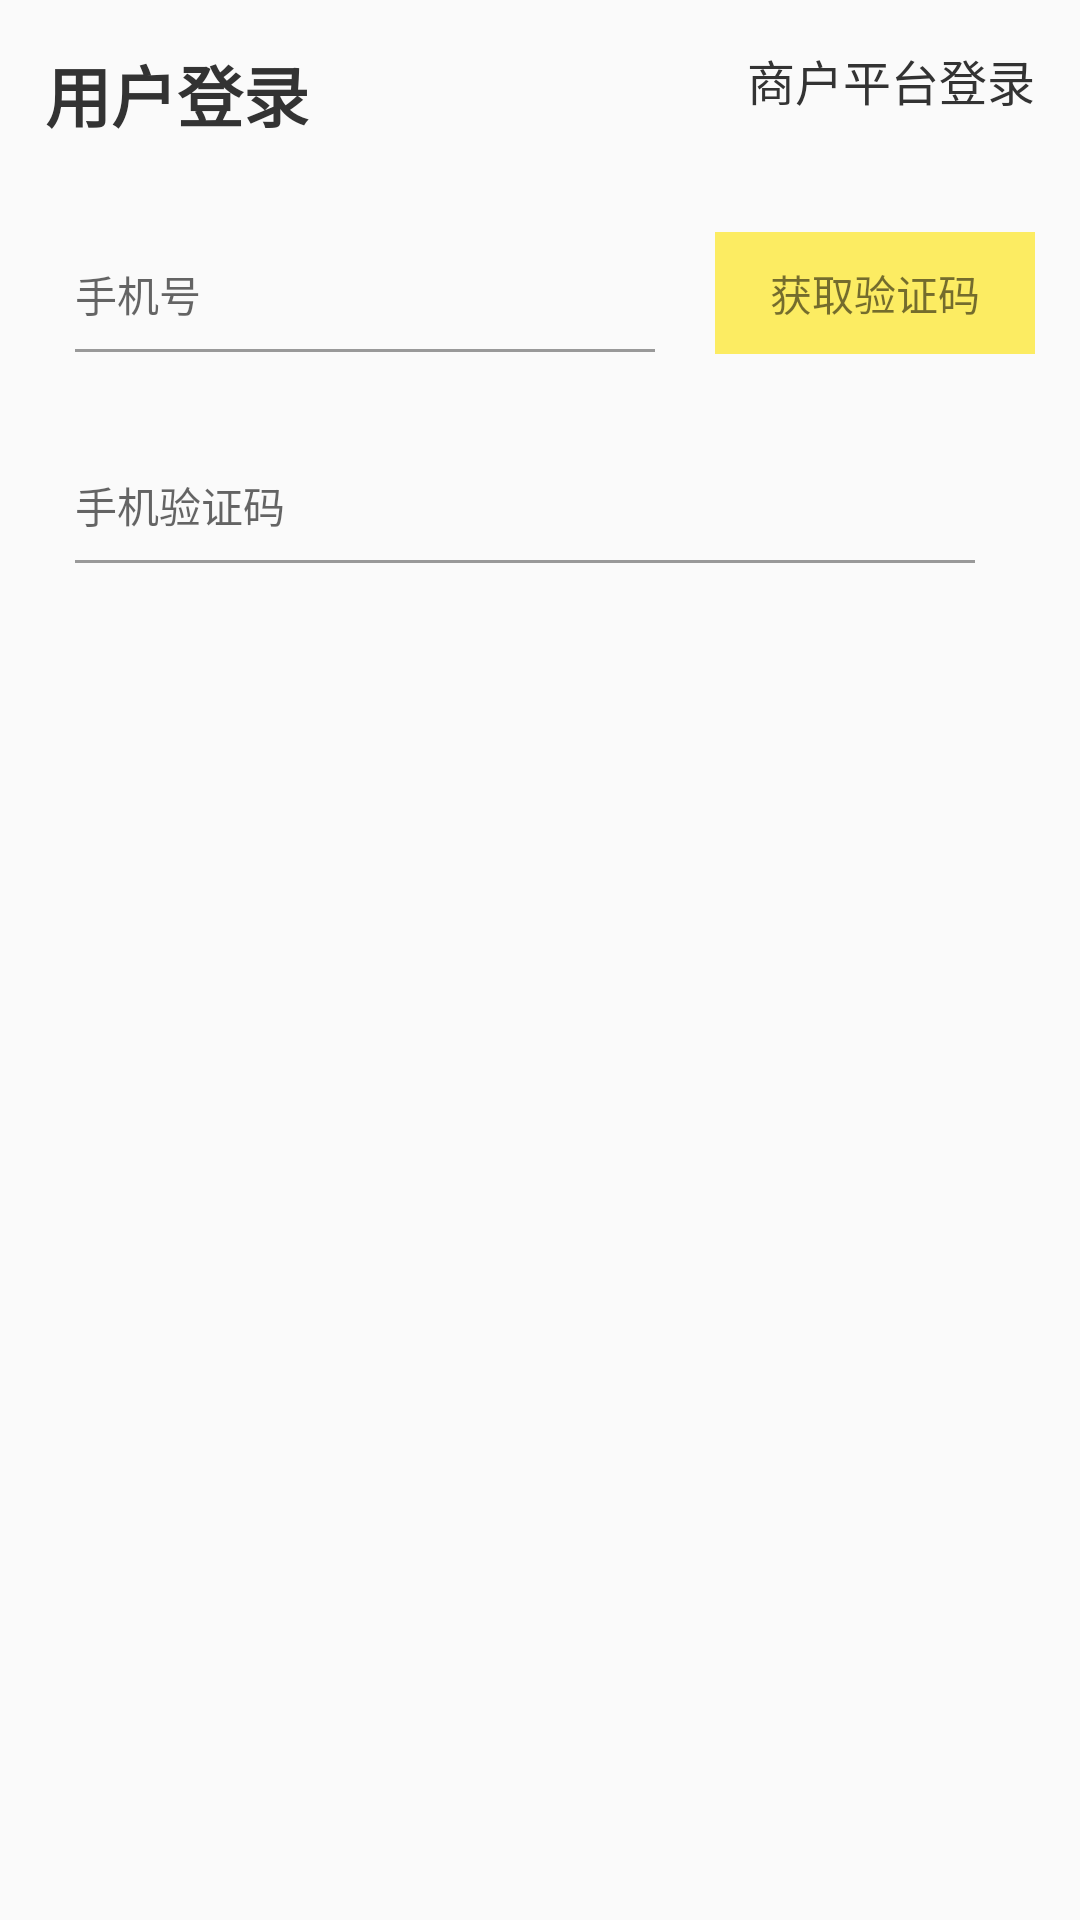

Here is an Android app screen rendered from its layout file. Give the layout XML and the strings, colors and styles it references.
<!-- AndroidManifest.xml: application theme AppTheme -->
<!-- res/layout/activity_login.xml -->
<?xml version="1.0" encoding="utf-8"?>
<LinearLayout
    xmlns:android="http://schemas.android.com/apk/res/android"
    android:layout_width="match_parent"
    android:layout_height="match_parent"
    android:orientation="vertical"
    >
    <include layout="@layout/login_title_bar"/>
    <LinearLayout
        android:layout_width="match_parent"
        android:layout_height="wrap_content"
        android:padding="15dp"
        android:gravity="center_vertical">
        <LinearLayout
            android:layout_width="0dp"
            android:layout_height="wrap_content"
            android:layout_weight="2"
            android:layout_marginRight="10dp">
            <EditText
                android:id="@+id/et_phone"
                android:layout_width="match_parent"
                android:layout_height="wrap_content"
                android:layout_marginLeft="10dp"
                android:layout_marginRight="10dp"
                android:background="@null"
                android:inputType="number"
                android:textCursorDrawable="@null"
                android:maxLength="11"
                android:textSize="14sp"
                android:hint="手机号"
                android:drawablePadding="8dp"
                android:drawableBottom="@drawable/shape_et_bottom_line"
                android:layout_marginTop="10dp"
                android:layout_marginBottom="0dp"/>
        </LinearLayout>

        <LinearLayout
            android:layout_width="0dp"
            android:layout_height="wrap_content"
            android:layout_weight="1"
            android:background="#fcec62"
            android:padding="10dp"
            android:gravity="center">
            <TextView
                android:layout_width="wrap_content"
                android:layout_height="wrap_content"
                android:textSize="14sp"
                android:text="获取验证码"/>
        </LinearLayout>
    </LinearLayout>
    <LinearLayout
        android:layout_width="match_parent"
        android:layout_height="wrap_content"
        android:padding="15dp"
        android:gravity="center_vertical">
        <LinearLayout
            android:layout_width="match_parent"
            android:layout_height="wrap_content"
            android:layout_marginRight="10dp">
            <EditText
                android:id="@+id/et_phone_code"
                android:layout_width="match_parent"
                android:layout_height="wrap_content"
                android:layout_marginLeft="10dp"
                android:layout_marginRight="10dp"
                android:background="@null"
                android:inputType="number"
                android:textCursorDrawable="@null"
                android:maxLength="11"
                android:textSize="14sp"
                android:hint="手机验证码"
                android:drawablePadding="8dp"
                android:drawableBottom="@drawable/shape_et_bottom_line"
                android:layout_marginTop="10dp"
                android:layout_marginBottom="0dp"/>
        </LinearLayout>

    </LinearLayout>

</LinearLayout>
<!-- res/layout/login_title_bar.xml (included above) -->
<?xml version="1.0" encoding="utf-8"?>
<LinearLayout
    xmlns:android="http://schemas.android.com/apk/res/android"
    android:layout_width="match_parent"
    android:layout_height="wrap_content"
    android:orientation="vertical"
    android:padding="15dp">
    <RelativeLayout
        android:layout_width="match_parent"
        android:layout_height="wrap_content"
        android:orientation="horizontal"
        >
        <TextView
            android:layout_width="wrap_content"
            android:layout_height="wrap_content"
            android:text="用户登录"
            android:textStyle="bold"
            android:textSize="22sp"
            android:textColor="#333"
            android:layout_alignParentLeft="true"
            />
        <TextView
            android:layout_width="wrap_content"
            android:layout_height="wrap_content"
            android:text="商户平台登录"
            android:textSize="16sp"
            android:textColor="#333"
            android:layout_alignParentRight="true"
            />
    </RelativeLayout>
</LinearLayout>
<!-- resources referenced by this layout -->
<resources>
  <!-- drawable shape_et_bottom_line (drawable) -->
  <shape xmlns:android="http://schemas.android.com/apk/res/android"
      android:shape="rectangle" >
  
      <solid android:color="#999" />
      <size android:height="1dp" android:width="500dp"/>
  
  </shape>
  <style name="AppTheme" parent="Theme.AppCompat.Light.NoActionBar">
          
          <item name="colorPrimary">@color/colorPrimary</item>
          <item name="colorPrimaryDark">@color/colorStatusBar</item>
          <item name="colorAccent">@color/colorAccent</item>
      </style>
  <color name="colorPrimary">#3F51B5</color>
  <color name="colorStatusBar">#333</color>
  <color name="colorAccent">#FF4081</color>
</resources>
